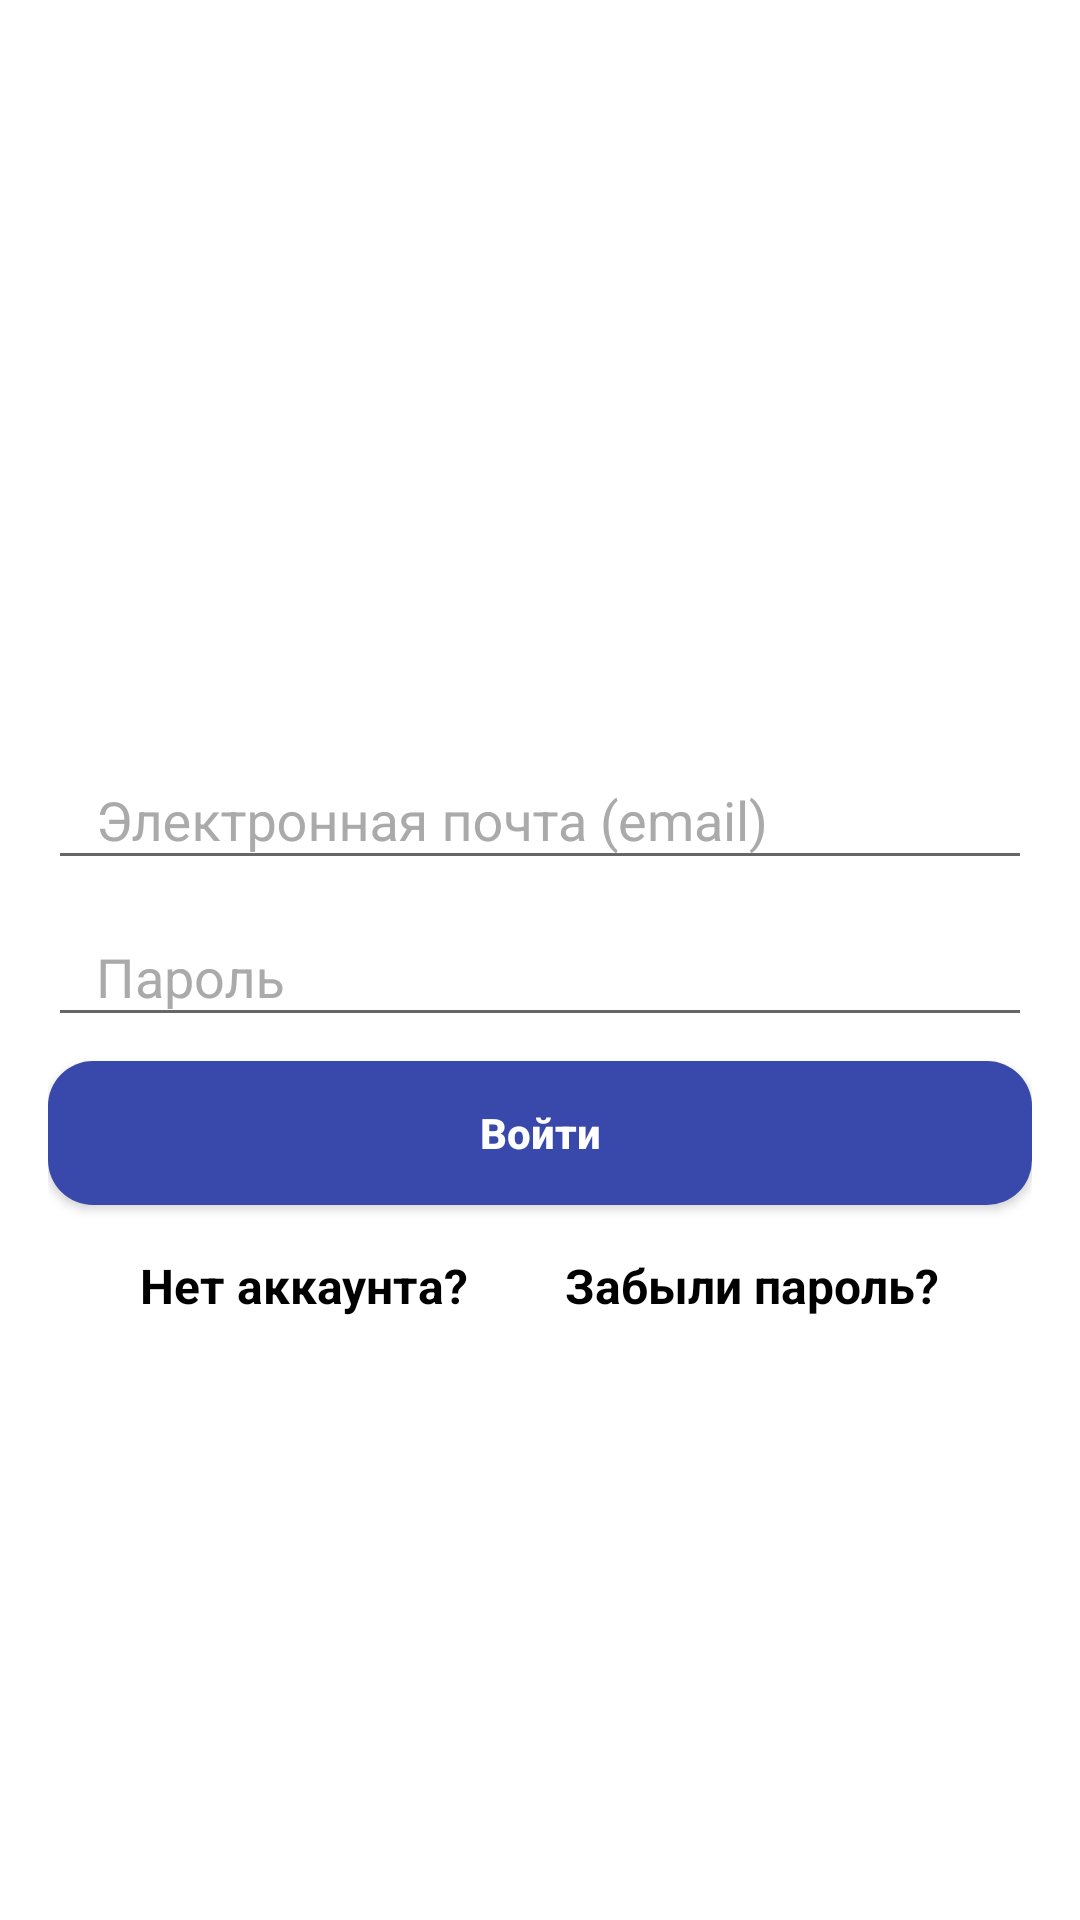

Produce the Android XML layout that renders to this screen, including the resource entries it uses.
<!-- AndroidManifest.xml: application theme AppTheme -->
<!-- res/layout/activity_login.xml -->
<?xml version="1.0" encoding="utf-8"?>
<androidx.constraintlayout.widget.ConstraintLayout xmlns:android="http://schemas.android.com/apk/res/android"
    xmlns:tools="http://schemas.android.com/tools"
    android:layout_width="match_parent"
    android:layout_height="match_parent"
    xmlns:app="http://schemas.android.com/apk/res-auto"
    android:background="?attr/backgroundColor"
    tools:context=".auth.LoginActivity">

    <include
        android:id="@+id/toolbar"
        layout="@layout/toolbar_layout"/>

    <TextView
        android:id="@+id/titleToolbar"
        android:layout_width="wrap_content"
        android:layout_height="wrap_content"

        android:layout_centerInParent="true"
        android:fontFamily="sans-serif"
        android:textAlignment="center"
        android:textColor="@color/colorAccent"
        android:textSize="20sp"
        android:textStyle="bold"

        app:layout_constraintBottom_toBottomOf="@+id/toolbar"
        app:layout_constraintEnd_toEndOf="@+id/toolbar"
        app:layout_constraintStart_toStartOf="@+id/toolbar"
        app:layout_constraintTop_toTopOf="parent"

        tools:text="Авторизация"
        tools:textColor="@color/colorAccent" />

    <LinearLayout
        android:id="@+id/layoutLoginForm"
        android:layout_width="match_parent"
        android:layout_height="wrap_content"
        android:gravity="center_horizontal"
        android:orientation="vertical"
        android:padding="16dp"
        app:layout_constraintBottom_toBottomOf="parent"
        app:layout_constraintEnd_toEndOf="parent"
        app:layout_constraintStart_toStartOf="parent"
        app:layout_constraintTop_toBottomOf="@+id/toolbar">

        <com.google.android.material.textfield.TextInputLayout
            android:layout_width="match_parent"
            android:layout_height="wrap_content"
            android:backgroundTint="?attr/hintColor"
            android:hint="@string/email"
            android:textColorHint="?attr/hintColor"
            app:boxBackgroundColor="?attr/hintColor"
            app:boxStrokeColor="?attr/hintColor">

            <com.google.android.material.textfield.TextInputEditText
                android:id="@+id/emailEditTextL"
                android:layout_width="match_parent"
                android:layout_height="wrap_content"

                android:inputType="textEmailAddress"
                android:paddingLeft="16dp"
                android:textColor="?attr/textColor" />

        </com.google.android.material.textfield.TextInputLayout>

        <com.google.android.material.textfield.TextInputLayout
            android:layout_width="match_parent"
            android:layout_height="wrap_content"
            android:backgroundTint="?attr/hintColor"
            android:hint="@string/password"
            android:textColorHint="?attr/hintColor"
            app:boxBackgroundColor="?attr/hintColor"
            app:boxStrokeColor="?attr/hintColor">

            <com.google.android.material.textfield.TextInputEditText
                android:id="@+id/passwordEditTextL"
                android:layout_width="match_parent"
                android:layout_height="wrap_content"

                android:layout_marginTop="8dp"
                android:inputType="textPassword"
                android:paddingLeft="16dp"

                android:textColor="?attr/textColor" />

        </com.google.android.material.textfield.TextInputLayout>

        <Button
            android:id="@+id/loginButtonL"
            android:layout_width="match_parent"
            android:layout_height="wrap_content"

            android:layout_marginTop="8dp"
            android:background="@drawable/button"

            android:text="@string/login"
            android:textAllCaps="false"
            android:textColor="@android:color/white"
            android:textStyle="bold" />

        <LinearLayout
            android:id="@+id/layoutLoginText"
            android:layout_width="match_parent"
            android:layout_height="wrap_content"
            android:gravity="center"
            android:orientation="horizontal">

            <TextView
                android:id="@+id/doNotHaveAccountTextView"
                android:layout_width="wrap_content"
                android:layout_height="wrap_content"

                android:layout_margin="16dp"
                android:text="@string/noAccount"
                android:textColor="?attr/textColor"
                android:textSize="16sp"

                android:textStyle="bold" />

            <TextView
                android:id="@+id/forgotPasswordTextView"
                android:layout_width="wrap_content"
                android:layout_height="wrap_content"

                android:layout_margin="16dp"
                android:text="@string/forgotPassword"
                android:textColor="?attr/textColor"

                android:textSize="16sp"
                android:textStyle="bold" />
        </LinearLayout>
    </LinearLayout>
</androidx.constraintlayout.widget.ConstraintLayout>
<!-- res/layout/toolbar_layout.xml (included above) -->
<?xml version="1.0" encoding="utf-8"?>
<androidx.appcompat.widget.Toolbar
    xmlns:android="http://schemas.android.com/apk/res/android"
    xmlns:app="http://schemas.android.com/apk/res-auto"
    android:layout_height="wrap_content"
    android:layout_width="match_parent"
    android:id="@+id/toolbar"
    android:background="@android:color/transparent"
    app:titleTextColor="@android:color/transparent"
    android:theme="@style/ThemeOverlay.AppCompat.Dark.ActionBar">

</androidx.appcompat.widget.Toolbar>
<!-- resources referenced by this layout -->
<resources>
  <color name="colorAccent">#7551B5</color>
  <!-- drawable button (drawable) -->
  <?xml version="1.0" encoding="utf-8"?>
  <selector xmlns:android="http://schemas.android.com/apk/res/android" >
      <item android:state_pressed="true">
          <shape android:shape="rectangle" >
              <corners android:radius="15dp" />
              <solid android:color="?attr/buttonColor"/>
          </shape>
      </item>
      <item>
          <shape android:shape="rectangle"  >
              <corners android:radius="15dp" />
              <solid android:color="?attr/buttonColor"/>
          </shape>
      </item>
  </selector>
  <string name="email">Электронная почта (email)</string>
  <string name="forgotPassword">Забыли пароль?</string>
  <string name="login">Войти</string>
  <string name="noAccount">Нет аккаунта?</string>
  <string name="password">Пароль</string>
  <style name="AppTheme" parent="Theme.AppCompat.Light.NoActionBar">
          
          <item name="colorPrimary">@color/colorPrimary</item>
          <item name="colorPrimaryDark">@color/colorPrimaryDark</item>
          <item name="colorAccent">@color/colorAccent</item>
  
          <item name="backgroundColor">#FFFFFF</item>
          <item name="textColor">#000000</item>
          <item name="buttonColor">#3949AB</item>
          <item name="hintColor">@android:color/darker_gray</item>
  
          <item name="backgroundMessageColor">@color/colorAccent</item>
          
          <item name="android:windowAnimationStyle">@style/WindowAnimationTransition</item>
      </style>
  <color name="colorPrimary">#7551B5</color>
  <color name="colorPrimaryDark">#AB58B4</color>
  <style name="WindowAnimationTransition">
          <item name="android:windowEnterAnimation">@android:anim/fade_in</item>
          <item name="android:windowExitAnimation">@android:anim/fade_out</item>
      </style>
</resources>
